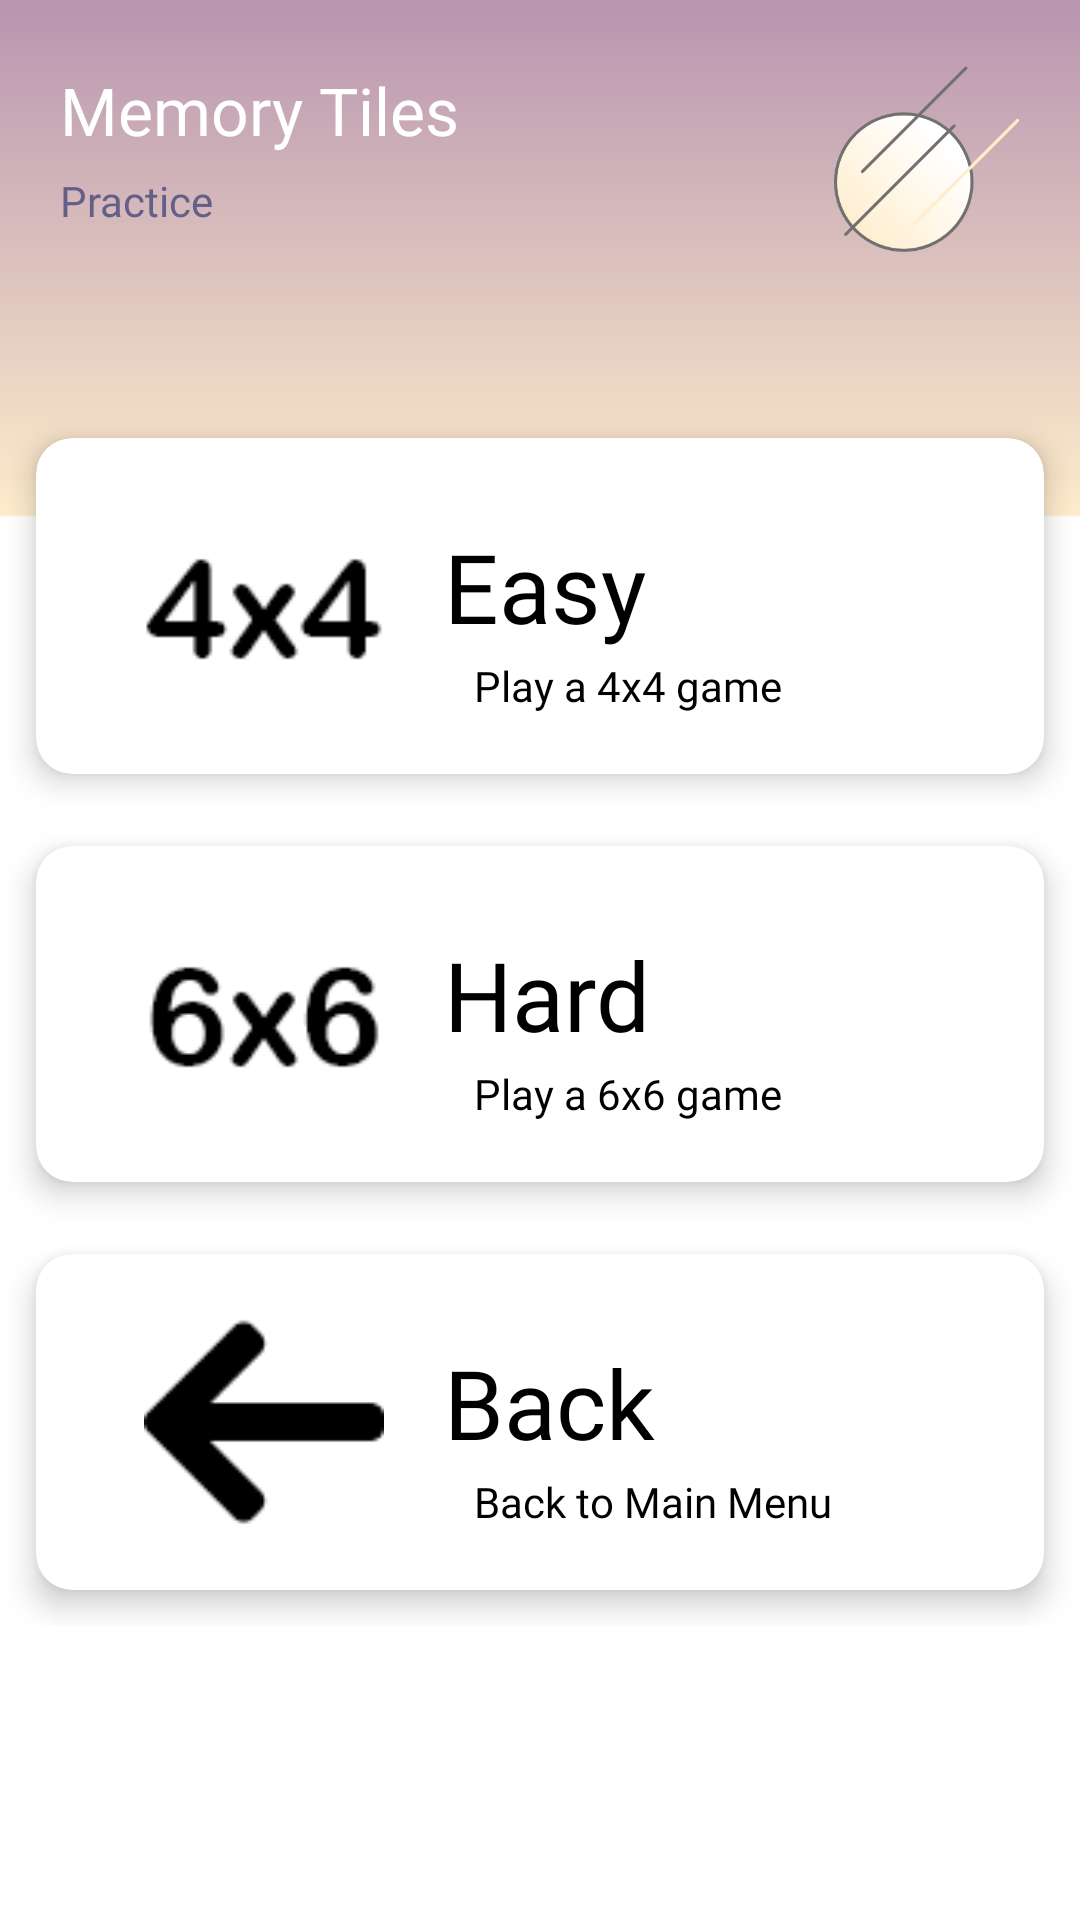

Android layout source for this screen:
<!-- AndroidManifest.xml: application theme FullScreenTheme -->
<!-- res/layout/activity_practice_menu.xml -->
<?xml version="1.0" encoding="utf-8"?>
<ScrollView xmlns:android="http://schemas.android.com/apk/res/android"
    xmlns:app="http://schemas.android.com/apk/res-auto"
    xmlns:tools="http://schemas.android.com/tools"
    android:layout_width="match_parent"
    android:layout_height="match_parent"
    tools:context=".MainActivity"
    android:background="@drawable/practice_background"
    >

    <LinearLayout
        android:orientation="vertical"
        android:layout_width="match_parent"
        android:layout_height="match_parent">

        <RelativeLayout
            android:layout_marginRight="20dp"
            android:layout_marginLeft="20dp"
            android:layout_marginTop="22dp"
            android:layout_width="match_parent"
            android:layout_height="wrap_content">

            <TextView
                android:id="@+id/header"
                android:text="Memory Tiles"
                android:textSize="22sp"
                android:textColor="#FFFFFF"
                android:layout_width="wrap_content"
                android:layout_height="wrap_content"
                android:fontFamily="@font/montserrat_light"
                />

            <TextView
                android:layout_width="wrap_content"
                android:layout_height="wrap_content"
                android:layout_below="@id/header"
                android:text="Practice"
                android:textSize="14sp"
                android:layout_marginTop="6sp"
                android:textColor="@color/colorPrimaryDark"
                android:fontFamily="@font/montserrat_light"
                />

            <ImageView
                android:layout_alignParentRight="true"
                android:src="@drawable/logo"
                android:layout_width="62dp"
                android:layout_height="62dp"/>

        </RelativeLayout>

        <GridLayout
            android:layout_marginTop="50dp"
            android:columnCount="1"
            android:rowCount="3"
            android:alignmentMode="alignMargins"
            android:columnOrderPreserved="false"
            android:layout_width="match_parent"
            android:layout_height="wrap_content">

            <androidx.cardview.widget.CardView
                android:id="@+id/easy_card"
                android:layout_width="wrap_content"
                android:layout_height="wrap_content"
                android:layout_columnWeight="1"
                android:layout_row="1"
                app:cardElevation="6dp"
                app:cardCornerRadius="12dp"
                android:layout_margin="12dp">

                <RelativeLayout
                    android:orientation="vertical"
                    android:layout_marginLeft="20dp"
                    android:padding="16dp"
                    android:layout_width="match_parent"
                    android:layout_height="match_parent">

                    <ImageView
                        android:id="@+id/easy_icon"
                        android:src="@drawable/card_4x4"
                        android:layout_alignParentLeft="true"
                        android:layout_width="80dp"
                        android:layout_height="80dp" />

                    <TextView
                        android:id="@+id/easy_text"
                        android:layout_marginTop="12dp"
                        android:textColor="@color/black"
                        android:textSize="32sp"
                        android:text="Easy"
                        android:fontFamily="@font/montserrat_regular"
                        android:layout_toRightOf="@id/easy_icon"
                        android:layout_marginLeft="20dp"
                        android:layout_width="wrap_content"
                        android:layout_height="wrap_content"/>

                    <TextView
                        android:layout_marginTop="2dp"
                        android:textColor="@color/black"
                        android:textSize="14sp"
                        android:text="Play a 4x4 game"
                        android:fontFamily="@font/montserrat_light"
                        android:layout_toRightOf="@id/easy_icon"
                        android:layout_below="@id/easy_text"
                        android:layout_marginLeft="30dp"
                        android:layout_width="wrap_content"
                        android:layout_height="wrap_content"/>

                    <ImageView
                        android:layout_width="wrap_content"
                        android:layout_height="wrap_content"
                        android:src="@drawable/ic_arrow_right"
                        android:layout_alignParentRight="true"
                        android:layout_centerVertical="true"
                        />


                </RelativeLayout>

            </androidx.cardview.widget.CardView>

            <androidx.cardview.widget.CardView
                android:id="@+id/hard_card"
                android:layout_width="wrap_content"
                android:layout_height="wrap_content"
                android:layout_columnWeight="1"
                android:layout_row="1"
                app:cardElevation="6dp"
                app:cardCornerRadius="12dp"
                android:layout_margin="12dp">

                <RelativeLayout
                    android:orientation="vertical"
                    android:layout_marginLeft="20dp"
                    android:padding="16dp"
                    android:layout_width="match_parent"
                    android:layout_height="match_parent">

                    <ImageView
                        android:id="@+id/hard_icon"
                        android:src="@drawable/card_6x6"
                        android:layout_alignParentLeft="true"
                        android:layout_width="80dp"
                        android:layout_height="80dp" />

                    <TextView
                        android:id="@+id/hard_text"
                        android:layout_marginTop="12dp"
                        android:textColor="@color/black"
                        android:textSize="32sp"
                        android:text="Hard"
                        android:fontFamily="@font/montserrat_regular"
                        android:layout_toRightOf="@id/hard_icon"
                        android:layout_marginLeft="20dp"
                        android:layout_width="wrap_content"
                        android:layout_height="wrap_content"/>

                    <TextView
                        android:layout_marginTop="2dp"
                        android:textColor="@color/black"
                        android:textSize="14sp"
                        android:text="Play a 6x6 game"
                        android:fontFamily="@font/montserrat_light"
                        android:layout_toRightOf="@id/hard_icon"
                        android:layout_below="@id/hard_text"
                        android:layout_marginLeft="30dp"
                        android:layout_width="wrap_content"
                        android:layout_height="wrap_content"/>

                    <ImageView
                        android:layout_width="wrap_content"
                        android:layout_height="wrap_content"
                        android:src="@drawable/ic_arrow_right"
                        android:layout_alignParentRight="true"
                        android:layout_centerVertical="true"
                        />

                </RelativeLayout>

            </androidx.cardview.widget.CardView>

            <androidx.cardview.widget.CardView
                android:id="@+id/back_card"
                android:layout_width="wrap_content"
                android:layout_height="wrap_content"
                android:layout_columnWeight="1"
                android:layout_row="1"
                app:cardElevation="6dp"
                app:cardCornerRadius="12dp"
                android:layout_margin="12dp">

                <RelativeLayout
                    android:orientation="vertical"
                    android:layout_marginLeft="20dp"
                    android:padding="16dp"
                    android:layout_width="match_parent"
                    android:layout_height="match_parent">

                    <ImageView
                        android:id="@+id/back_icon"
                        android:src="@drawable/back_arrow"
                        android:layout_alignParentLeft="true"
                        android:layout_width="80dp"
                        android:layout_height="80dp" />

                    <TextView
                        android:id="@+id/back_text"
                        android:layout_marginTop="12dp"
                        android:textColor="@color/black"
                        android:textSize="32sp"
                        android:text="Back"
                        android:fontFamily="@font/montserrat_regular"
                        android:layout_toRightOf="@id/back_icon"
                        android:layout_marginLeft="20dp"
                        android:layout_width="wrap_content"
                        android:layout_height="wrap_content"/>

                    <TextView
                        android:layout_marginTop="2dp"
                        android:textColor="@color/black"
                        android:textSize="14sp"
                        android:text="Back to Main Menu"
                        android:fontFamily="@font/montserrat_light"
                        android:layout_toRightOf="@id/back_icon"
                        android:layout_below="@id/back_text"
                        android:layout_marginLeft="30dp"
                        android:layout_width="wrap_content"
                        android:layout_height="wrap_content"/>

                </RelativeLayout>

            </androidx.cardview.widget.CardView>

        </GridLayout>

    </LinearLayout>

</ScrollView>
<!-- resources referenced by this layout -->
<resources>
  <color name="black">#000000</color>
  <color name="colorPrimaryDark">#635F87</color>
  <!-- drawable back_arrow: png bitmap (drawable-v24, 1261 bytes) -->
  <!-- drawable card_4x4: png bitmap (drawable-v24, 1101 bytes) -->
  <!-- drawable card_6x6: png bitmap (drawable-v24, 1415 bytes) -->
  <!-- drawable logo: png bitmap (drawable-v24, 22082 bytes) -->
  <!-- drawable practice_background: png bitmap (drawable-v24, 6604 bytes) -->
  <style name="FullScreenTheme" parent="Theme.AppCompat.Light.NoActionBar">
          
          <item name="colorPrimary">@color/colorPrimary</item>
          <item name="colorPrimaryDark">@color/colorPrimaryDark</item>
          <item name="colorAccent">@color/colorAccent</item>
          <item name="android:windowNoTitle">true</item>
          <item name="android:windowFullscreen">true</item>
      </style>
  <color name="colorPrimary">#FFEDCC</color>
  <color name="colorAccent">#F09DAA</color>
</resources>
